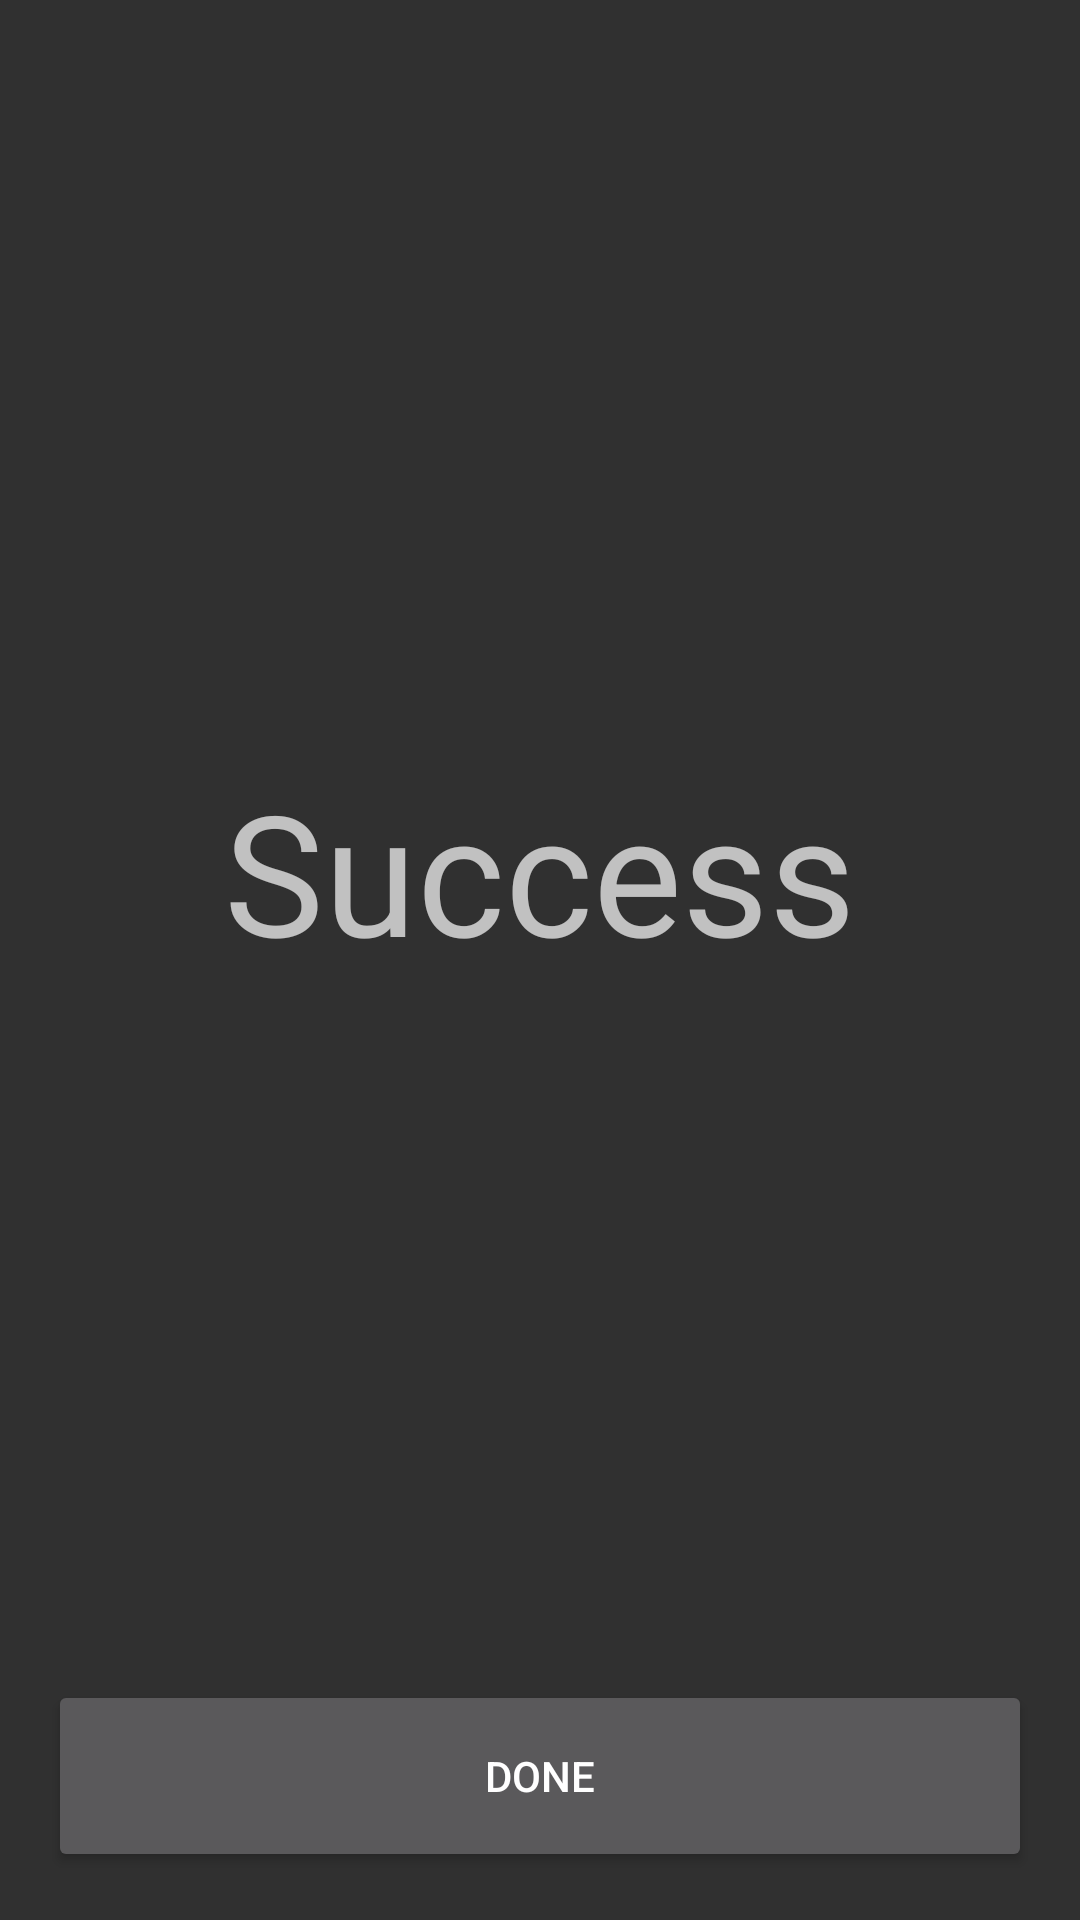

Reconstruct the res/layout file that produces this screen, plus the resources it refers to.
<!-- AndroidManifest.xml: application theme AppTheme -->
<!-- res/layout/activity_success.xml -->
<?xml version="1.0" encoding="utf-8"?>
<FrameLayout xmlns:android="http://schemas.android.com/apk/res/android"
    xmlns:tools="http://schemas.android.com/tools"
    android:layout_width="match_parent"
    android:layout_height="match_parent"
    android:orientation="vertical"
    android:padding="16dp"
    tools:context="com.ripzery.tamboon.pages.success.SuccessActivity">


    <TextView
        android:layout_width="wrap_content"
        android:layout_height="wrap_content"
        android:layout_gravity="center"
        android:layout_marginTop="-30sp"
        android:text="@string/success_text"
        android:textSize="56sp" />

    <View
        android:layout_width="wrap_content"
        android:layout_height="wrap_content" />

    <Button
        android:id="@+id/btnDismiss"
        android:layout_width="match_parent"
        android:layout_height="64dp"
        android:layout_gravity="bottom"
        android:text="@string/success_button" />

</FrameLayout>
<!-- resources referenced by this layout -->
<resources>
  <string name="success_button">Done</string>
  <string name="success_text">Success</string>
  <style name="AppTheme" parent="Theme.AppCompat.NoActionBar">
          
          <item name="colorPrimary">@color/colorPrimary</item>
          <item name="colorPrimaryDark">@color/colorPrimaryDark</item>
          <item name="colorAccent">@android:color/white</item>
      </style>
  <color name="colorPrimary">#546e7a</color>
  <color name="colorPrimaryDark">#455a64</color>
</resources>
